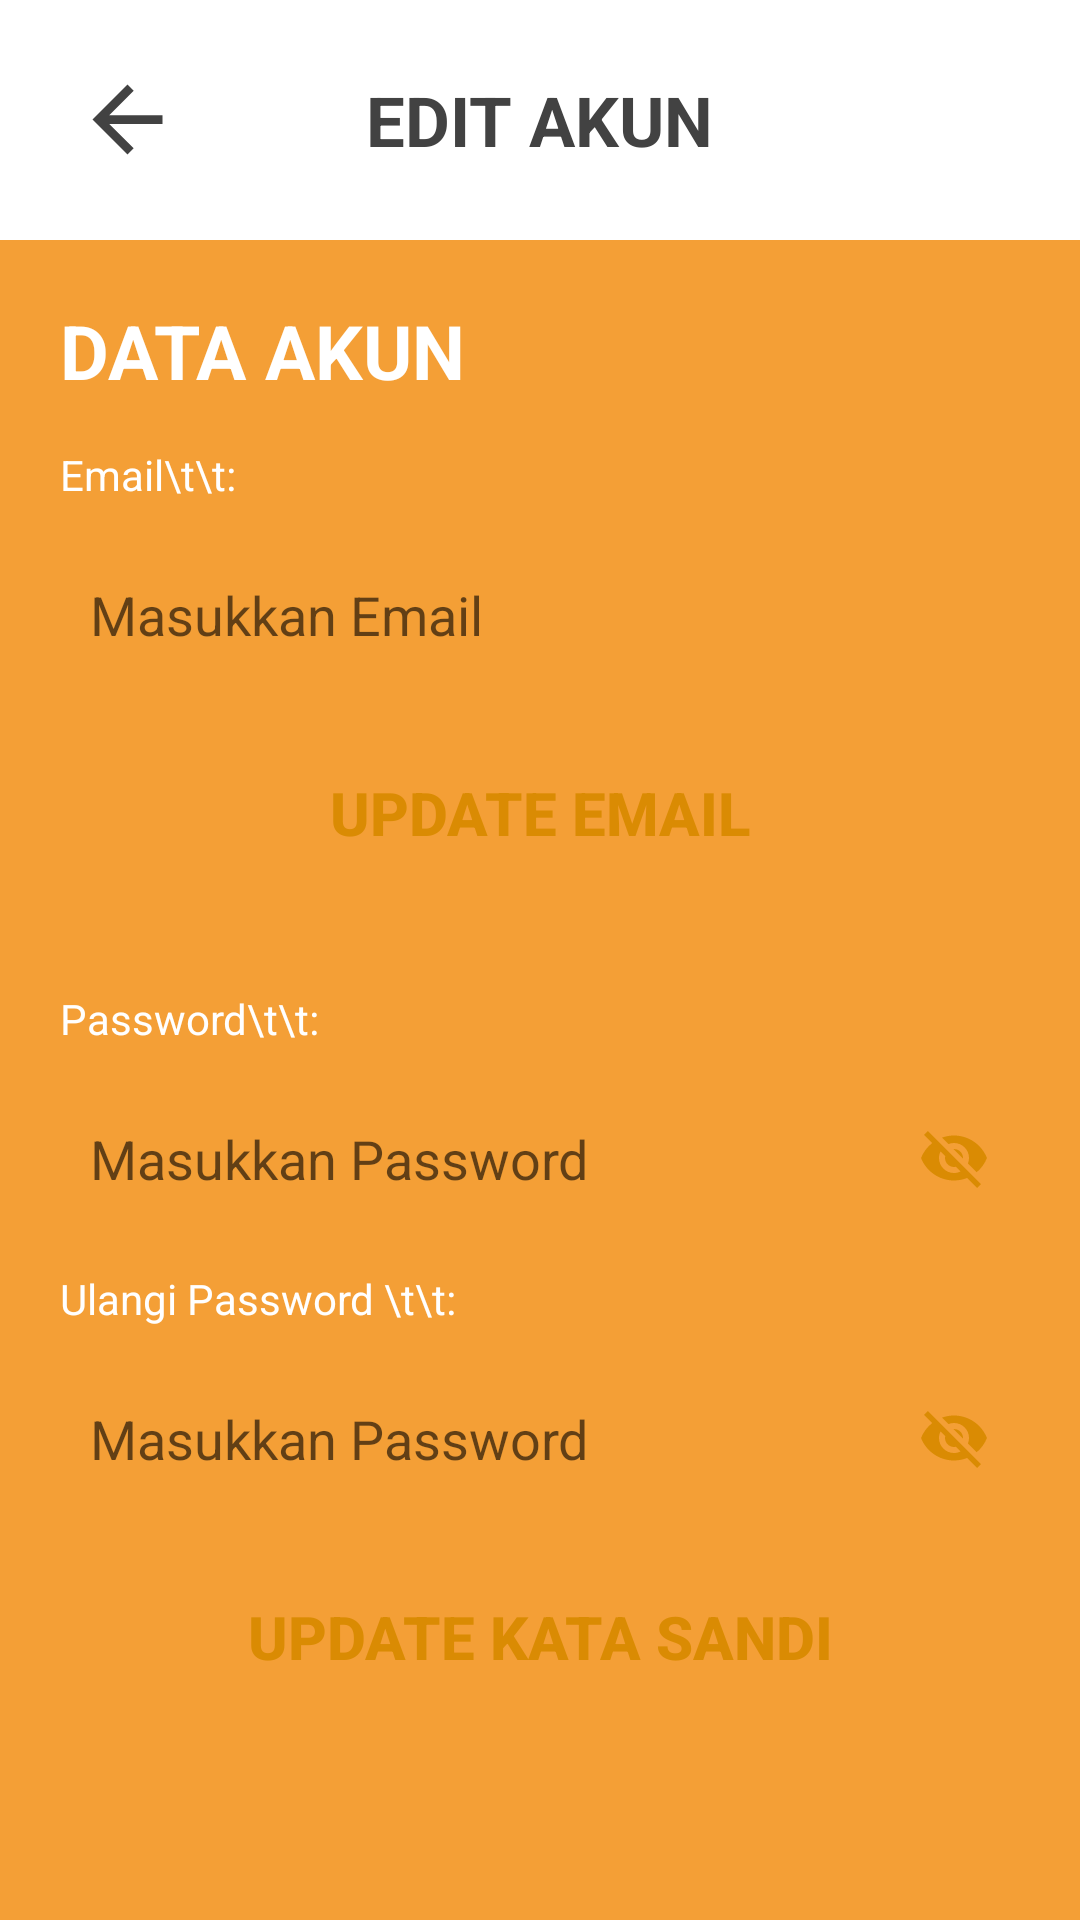

Layout XML and referenced resources for this Android screen:
<!-- AndroidManifest.xml: application theme Theme.Lazismu -->
<!-- res/layout/activity_ubah_detail_akun.xml -->
<?xml version="1.0" encoding="utf-8"?>
<RelativeLayout xmlns:android="http://schemas.android.com/apk/res/android"
    xmlns:app="http://schemas.android.com/apk/res-auto"
    xmlns:tools="http://schemas.android.com/tools"
    android:layout_width="match_parent"
    android:layout_height="match_parent"
    android:background="#F49F36"
    tools:context=".UbahDetailAkun">

    <ScrollView
        android:layout_width="fill_parent"
        android:layout_height="fill_parent">

        <RelativeLayout
            android:layout_width="fill_parent"
            android:layout_height="fill_parent">

            <RelativeLayout
                android:id="@+id/profilatas"
                android:layout_width="match_parent"
                android:layout_height="80dp"
                android:background="@color/white">
                <TextView
                    android:id="@+id/judulakun"
                    android:layout_width="wrap_content"
                    android:layout_height="wrap_content"
                    android:layout_centerInParent="true"
                    android:fontFamily="sans-serif"
                    android:text="EDIT AKUN"
                    android:textColor="@color/cardview_dark_background"
                    android:textSize="23dp"
                    android:textStyle="bold" />

                <ImageView
                    android:id="@+id/kembalieditakun"
                    android:layout_width="wrap_content"
                    android:layout_height="wrap_content"
                    android:layout_centerVertical="true"
                    android:layout_marginLeft="25dp"
                    android:src="@drawable/kembaliicondark" />

            </RelativeLayout>

            <TextView
                android:id="@+id/datadiripengguna"
                android:layout_width="wrap_content"
                android:layout_height="wrap_content"
                android:layout_below="@id/profilatas"
                android:layout_marginLeft="20dp"
                android:layout_marginTop="20dp"
                android:fontFamily="sans-serif"
                android:text="DATA AKUN"
                android:textColor="@color/white"
                android:textSize="25dp"
                android:textStyle="bold" />

            <TextView
                android:id="@+id/email"
                android:layout_width="match_parent"
                android:layout_height="wrap_content"
                android:layout_below="@id/datadiripengguna"
                android:layout_marginHorizontal="20dp"
                android:layout_marginTop="15dp"
                android:text="Email\t\t:"
                android:textColor="@color/white"/>

            <EditText
                android:id="@+id/txtemail"
                android:layout_width="match_parent"
                android:layout_height="wrap_content"
                android:layout_below="@id/email"
                android:layout_marginHorizontal="20dp"
                android:layout_marginTop="15dp"
                android:background="@drawable/backgroundwhitenormal"
                android:hint="Masukkan Email"
                android:inputType="textEmailAddress"
                android:paddingHorizontal="10dp"
                android:paddingVertical="10dp" />


            <TextView
                android:id="@+id/password"
                android:layout_width="match_parent"
                android:layout_height="wrap_content"
                android:layout_below="@id/updateemail"
                android:layout_marginHorizontal="20dp"
                android:layout_marginTop="15dp"
                android:text="Password\t\t:"
                android:textColor="@color/white" />

            <EditText
                android:id="@+id/txtpassword"
                android:layout_width="match_parent"
                android:layout_height="wrap_content"
                android:layout_below="@id/password"
                android:layout_marginHorizontal="20dp"
                android:layout_marginTop="15dp"
                android:background="@drawable/backgroundwhitenormal"
                android:drawableRight="@drawable/visibility_off"
                android:hint="Masukkan Password"
                android:inputType="textPassword"
                android:paddingHorizontal="10dp"
                android:paddingVertical="10dp" />

            <TextView
                android:id="@+id/ulangipassword"
                android:layout_width="match_parent"
                android:layout_height="wrap_content"
                android:layout_below="@id/txtpassword"
                android:layout_marginHorizontal="20dp"
                android:layout_marginTop="15dp"
                android:text="Ulangi Password \t\t:"
                android:textColor="@color/white" />

            <EditText
                android:id="@+id/txtulangipassword"
                android:layout_width="match_parent"
                android:layout_height="wrap_content"
                android:layout_below="@id/ulangipassword"
                android:layout_marginHorizontal="20dp"
                android:layout_marginTop="15dp"
                android:background="@drawable/backgroundwhitenormal"
                android:drawableRight="@drawable/visibility_off"
                android:hint="Masukkan Password"
                android:inputType="textPassword"
                android:paddingHorizontal="10dp"
                android:paddingVertical="10dp" />

            <Button
                android:id="@+id/updateemail"
                android:layout_width="match_parent"
                android:layout_height="wrap_content"
                android:layout_below="@id/txtemail"
                android:layout_marginHorizontal="20dp"
                android:layout_marginVertical="20dp"
                android:background="@drawable/backgroundwhite"
                android:text="UPDATE EMAIL"
                android:textColor="#DA8B03"
                android:textSize="20dp"
                android:textStyle="bold" />

            <Button
                android:id="@+id/updatepassword"
                android:layout_width="match_parent"
                android:layout_height="wrap_content"
                android:layout_below="@id/txtulangipassword"
                android:layout_alignParentEnd="true"
                android:layout_marginHorizontal="20dp"
                android:layout_marginVertical="20dp"
                android:background="@drawable/backgroundwhite"
                android:text="UPDATE KATA SANDI"
                android:textColor="#DA8B03"
                android:textSize="20dp"
                android:textStyle="bold" />

        </RelativeLayout>

    </ScrollView>

</RelativeLayout>
<!-- resources referenced by this layout -->
<resources>
  <!-- drawable backgroundwhite (drawable) -->
  <?xml version="1.0" encoding="utf-8"?>
  <selector xmlns:android="http://schemas.android.com/apk/res/android">
      <item android:state_pressed="true" android:drawable="@drawable/backgroundwhitepress"/>
      <item android:state_pressed="false" android:drawable="@drawable/backgroundwhitenormal"/>
  </selector>
  <!-- drawable kembaliicondark (drawable) -->
  <vector android:autoMirrored="true" android:height="35dp"
      android:tint="@color/cardview_dark_background" android:viewportHeight="24"
      android:viewportWidth="24" android:width="35dp" xmlns:android="http://schemas.android.com/apk/res/android">
      <path android:fillColor="#FFFFFF" android:pathData="M20,11H7.83l5.59,-5.59L12,4l-8,8 8,8 1.41,-1.41L7.83,13H20v-2z"/>
  </vector>
  <!-- drawable visibility_off (drawable) -->
  <vector android:height="24dp" android:tint="#DA8B03"
      android:viewportHeight="24" android:viewportWidth="24"
      android:width="24dp" xmlns:android="http://schemas.android.com/apk/res/android">
      <path android:fillColor="@color/black" android:pathData="M12,7c2.76,0 5,2.24 5,5 0,0.65 -0.13,1.26 -0.36,1.83l2.92,2.92c1.51,-1.26 2.7,-2.89 3.43,-4.75 -1.73,-4.39 -6,-7.5 -11,-7.5 -1.4,0 -2.74,0.25 -3.98,0.7l2.16,2.16C10.74,7.13 11.35,7 12,7zM2,4.27l2.28,2.28 0.46,0.46C3.08,8.3 1.78,10.02 1,12c1.73,4.39 6,7.5 11,7.5 1.55,0 3.03,-0.3 4.38,-0.84l0.42,0.42L19.73,22 21,20.73 3.27,3 2,4.27zM7.53,9.8l1.55,1.55c-0.05,0.21 -0.08,0.43 -0.08,0.65 0,1.66 1.34,3 3,3 0.22,0 0.44,-0.03 0.65,-0.08l1.55,1.55c-0.67,0.33 -1.41,0.53 -2.2,0.53 -2.76,0 -5,-2.24 -5,-5 0,-0.79 0.2,-1.53 0.53,-2.2zM11.84,9.02l3.15,3.15 0.02,-0.16c0,-1.66 -1.34,-3 -3,-3l-0.17,0.01z"/>
  </vector>
  <style name="Theme.Lazismu" parent="Theme.AppCompat.Light.NoActionBar">
          
          <item name="colorPrimary">@color/purple_500</item>
          <item name="colorPrimaryVariant">@color/purple_700</item>
          <item name="colorOnPrimary">@color/white</item>
          
          <item name="colorSecondary">@color/teal_200</item>
          <item name="colorSecondaryVariant">@color/teal_700</item>
          <item name="colorOnSecondary">@color/black</item>
          
          <item name="android:statusBarColor" tools:targetApi="l">?attr/colorPrimaryVariant</item>
          
      </style>
  <!-- drawable backgroundwhitepress (drawable) -->
  <?xml version="1.0" encoding="utf-8"?>
  <shape xmlns:android="http://schemas.android.com/apk/res/android"
      android:shape="rectangle">
      <solid android:color="#C3ECD8D8"></solid>
      <corners
          android:radius="10dp"></corners>
  
  </shape>
  <!-- not gathered from this repository: default colours our renderer supplied (Android Studio template values) -->
  <color name="purple_500">#FF6200EE</color>
  <color name="purple_700">#FF3700B3</color>
  <color name="teal_200">#FF03DAC5</color>
  <color name="teal_700">#FF018786</color>
  <color name="black">#FF000000</color>
  <color name="white">#FFFFFFFF</color>
</resources>
